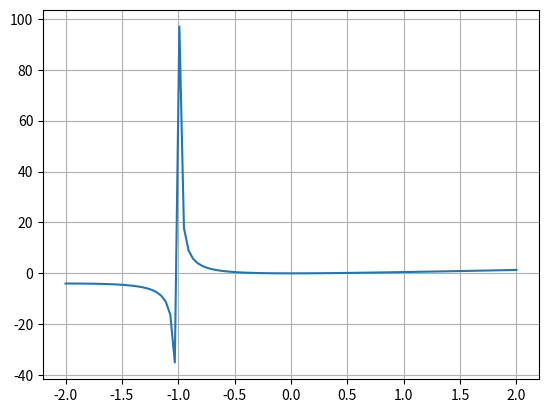

The script that saved this image:
#critical point and extreme values (max/min) of a function
#!!!!!you need to update f(x) and function!!!!!!
import numpy as np
import matplotlib.pyplot as plt
import sympy

def f(x):
  return x**2/(x+1)

x = np.linspace(-2, 2, 100)

# Get y values from the function
y = f(x)

# Plot the function with a grid
plt.grid(True)
plt.plot(x, f(x))
plt.show()

# Generate x values from -5 to 5 in increments of 0.1
x = np.arange(-5, 5, 1)

# Print the x, y coordinates of the points on the graph
for x_val, y_val in zip(x, y):
  print(f"x: {x_val}, y: {y_val}")


def find_critical_values(function):
  # Find the first derivative of the function
  first_derivative = sympy.diff(function)
  
  # Find the critical values by setting the first derivative equal to 0 and solving for x
  critical_values = sympy.solve(first_derivative)
  
  # Return the critical values
  return critical_values

# Define the function using sympy
x = sympy.Symbol('x')
function = x**2/(x+1)

# Find the critical values
critical_values = find_critical_values(function)

# Print the critical values
print(f"Critical values: {critical_values}")
